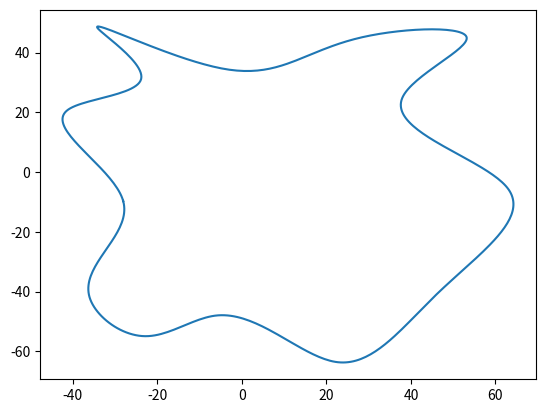

Recreate this plot in Python.
import matplotlib.pyplot as plt
import numpy as np
from scipy.spatial import ConvexHull
from scipy.interpolate import splprep, splev
import random
import math
import pandas as pd

def generate_random_points(num_points = 10, scale = 1):
    points = []
    min_distance = int(4 * scale)
    for i in range(num_points):
        x = random.randrange(-int(10 * scale),  int(10 * scale), 1)
        y = random.randrange(int(-10 * scale), int(10 * scale), 1)
        distances = list(filter(lambda x: x < min_distance, [math.sqrt((p[0]-x)**2 + (p[1]-y)**2) for p in points]))
        if len(distances) == 0:
            points.append((x, y))
    return np.array(points)

def check_min_distances(og_points, min_distance):
    points = []
    for [x,y] in og_points:
        distances = list(filter(lambda x: x < min_distance, [math.sqrt((p[0]-x)**2 + (p[1]-y)**2) for p in points]))
        if len(distances) == 0:
            points.append((x, y))
    return np.array(points)

def get_track_points(hull, points):
    # get the original points from the random 
    # set that will be used as the track starting shape
    return np.array([points[hull.vertices[i]] for i in range(len(hull.vertices))])

def expand_track(points, scale):
    new_points = []
    num_points = points.shape[0]
    for i in range(-1, num_points - 1): # should start from -1
        curr_x = points[i][0]
        curr_y = points[i][1]
        next_x = points[i+1][0]
        next_y = points[i+1][1]
        new_points.append([curr_x, curr_y])

        mid_x = (curr_x + next_x) / 2
        mid_y = (curr_y + next_y) / 2

        a = next_x - curr_x
        b = next_y - curr_y
    
        # Find an orthogonal vector
        ortho_vec = np.array([-b, a])
        if np.linalg.norm(ortho_vec) > 4:
            norm_ortho_vec = ortho_vec/np.linalg.norm(ortho_vec)
            random_distance = np.random.uniform(2*scale, 5*scale)
            sign = 1 if random.random() < 0.5 else -1

            transformed_point = sign * random_distance * norm_ortho_vec + np.array([mid_x, mid_y])

            new_points.append([transformed_point[0], transformed_point[1]])
    
    return np.array(new_points)

def fit_spline(points, timesteps):
    points = np.vstack((points[-1], points))
    tck, u = splprep([points[:,0], points[:,1]], s=0, per=True)
    u_new = np.linspace(0, 1, timesteps)
    x_new, y_new = splev(u_new, tck)
    return(np.hstack((np.array(x_new).reshape(-1, 1), np.array(y_new).reshape(-1,1))))

def change_track(scale:int = 1, direction = 1):
    num_points = 5 * max(scale, 1)
    num_total_points = 100 * max(scale, 1)
    random_points = generate_random_points(num_points, scale)
    # get convex hull

    hull = None
    while hull is None:
        try:
            hull = ConvexHull(random_points)
        except:
            random_points = generate_random_points(num_points)
            pass

    track_points = get_track_points(hull, random_points)
    expanded_track_points = expand_track(track_points, scale)
    fitted_spline = fit_spline(expanded_track_points, num_total_points)
    if direction == -1:
        fitted_spline = np.flip(fitted_spline)
    # plt.plot(fitted_spline[:,0], fitted_spline[:,1])
    # plt.show()
    return fitted_spline


if __name__ == "__main__":
        track = change_track(5, 1)
        print("track shape", track.shape)
        plt.plot(track[:,0], track[:,1])
        plt.show()
        # df = pd.DataFrame(track, columns = ["x", "y"])
        # df.to_csv("track2.csv", index = False, header = False)

        
